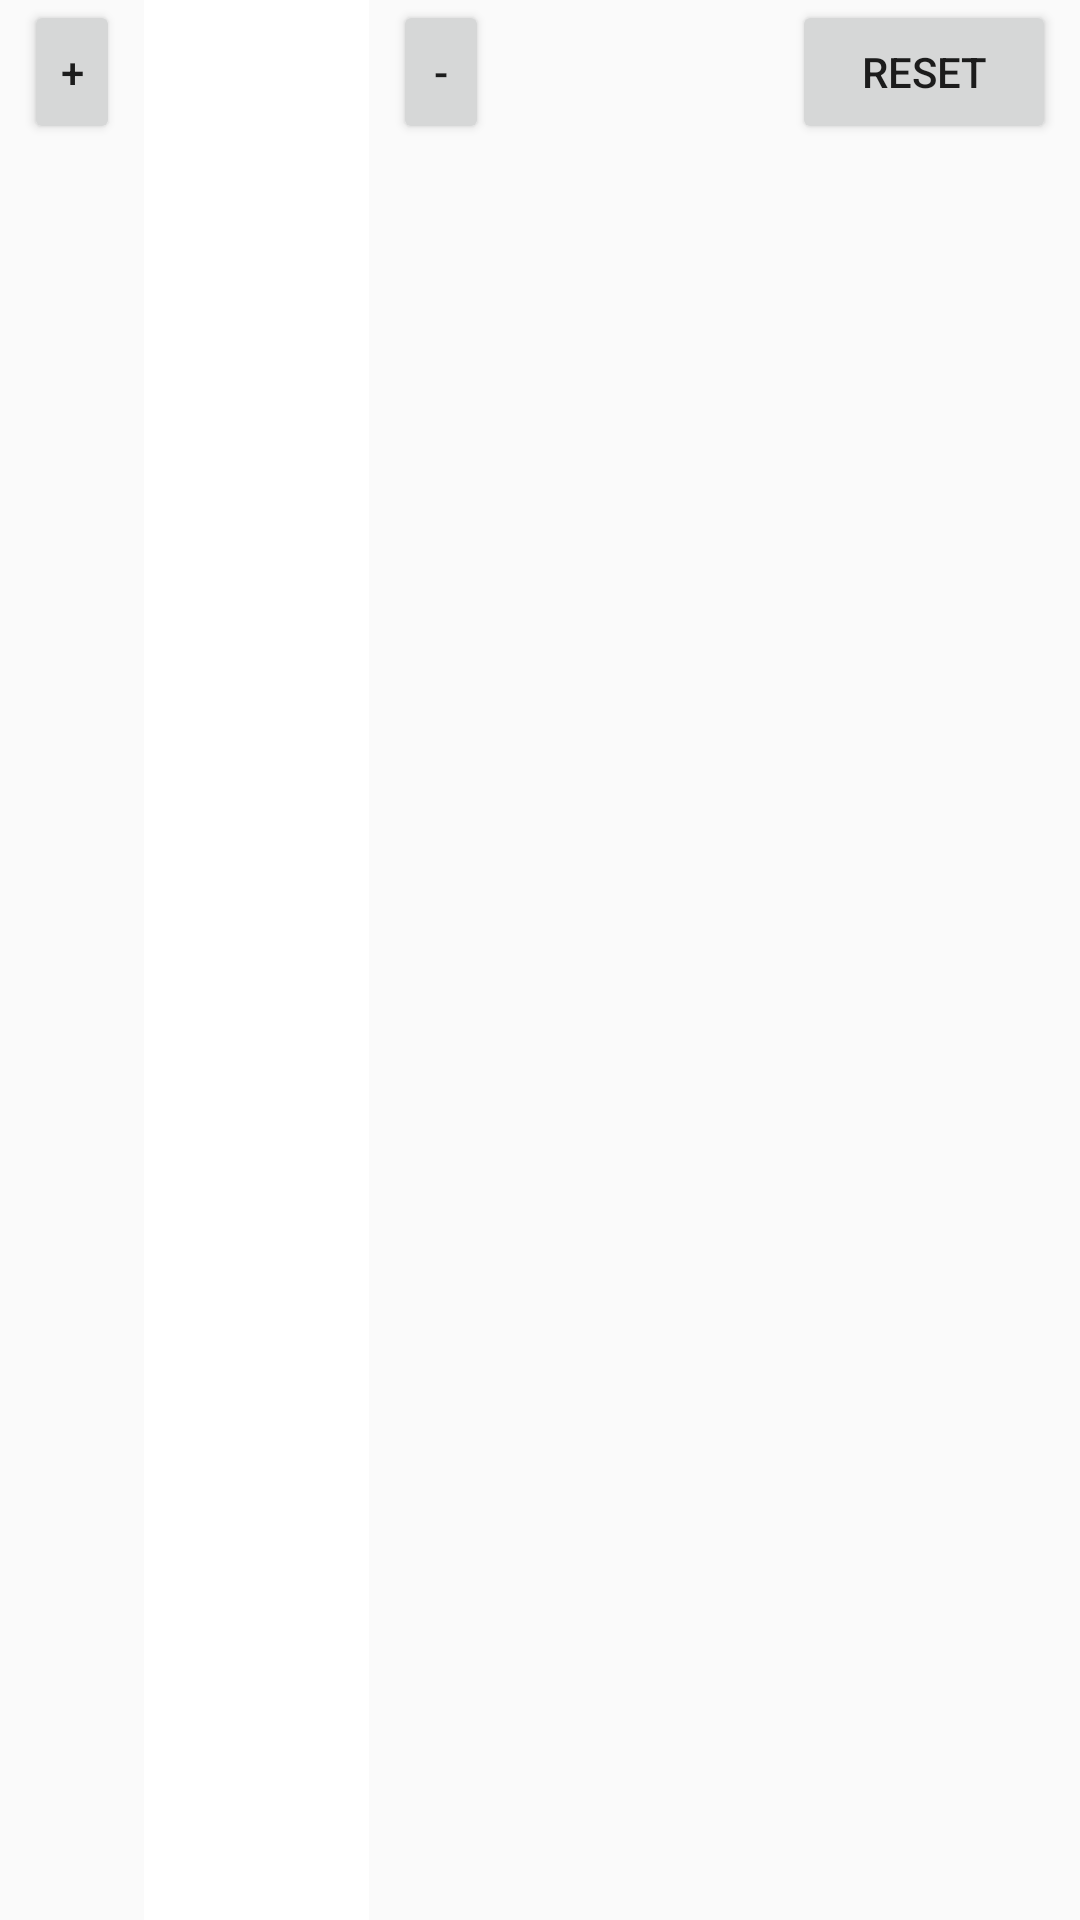

Reconstruct the res/layout file that produces this screen, plus the resources it refers to.
<!-- AndroidManifest.xml: application theme AppTheme.NoActionBar -->
<!-- res/layout/content_round_counter.xml -->
<?xml version="1.0" encoding="utf-8"?>
<android.support.constraint.ConstraintLayout xmlns:android="http://schemas.android.com/apk/res/android"
    xmlns:app="http://schemas.android.com/apk/res-auto"
    android:layout_width="match_parent"
    android:layout_height="wrap_content">

    <Button
        android:id="@+id/plus_round_button"
        android:layout_width="32dp"
        android:layout_height="wrap_content"
        android:layout_marginStart="8dp"
        android:layout_marginLeft="8dp"
        android:text="@string/plus_round_button_label"
        app:layout_constraintStart_toStartOf="parent"
        app:layout_constraintTop_toTopOf="parent" />

    <TextView
        android:id="@+id/round_counter_textView"
        android:layout_width="75dp"
        android:layout_height="match_parent"
        android:layout_marginStart="8dp"
        android:layout_marginLeft="8dp"
        android:background="@color/white"
        android:gravity="center"
        android:textColor="@color/black"
        app:layout_constraintBottom_toBottomOf="@+id/plus_round_button"
        app:layout_constraintStart_toEndOf="@+id/plus_round_button"
        app:layout_constraintTop_toTopOf="@+id/plus_round_button" />

    <Button
        android:id="@+id/minus_round_button"
        android:layout_width="32dp"
        android:layout_height="wrap_content"
        android:layout_marginStart="8dp"
        android:layout_marginLeft="8dp"
        android:text="@string/minus_round_button_label"
        app:layout_constraintStart_toEndOf="@+id/round_counter_textView"
        app:layout_constraintTop_toTopOf="parent" />

    <Button
        android:id="@+id/reset_round_button"
        android:layout_width="wrap_content"
        android:layout_height="wrap_content"
        android:layout_marginEnd="8dp"
        android:layout_marginRight="8dp"
        android:text="@string/reset_round_button_label"
        app:layout_constraintEnd_toEndOf="parent"
        app:layout_constraintTop_toTopOf="parent" />

</android.support.constraint.ConstraintLayout>
<!-- resources referenced by this layout -->
<resources>
  <color name="black">#000000</color>
  <color name="white">#FFFFFF</color>
  <string name="minus_round_button_label">-</string>
  <string name="plus_round_button_label">+</string>
  <string name="reset_round_button_label">Reset</string>
  <style name="AppTheme.NoActionBar">
          <item name="windowActionBar">false</item>
          <item name="windowNoTitle">true</item>
      </style>
</resources>
